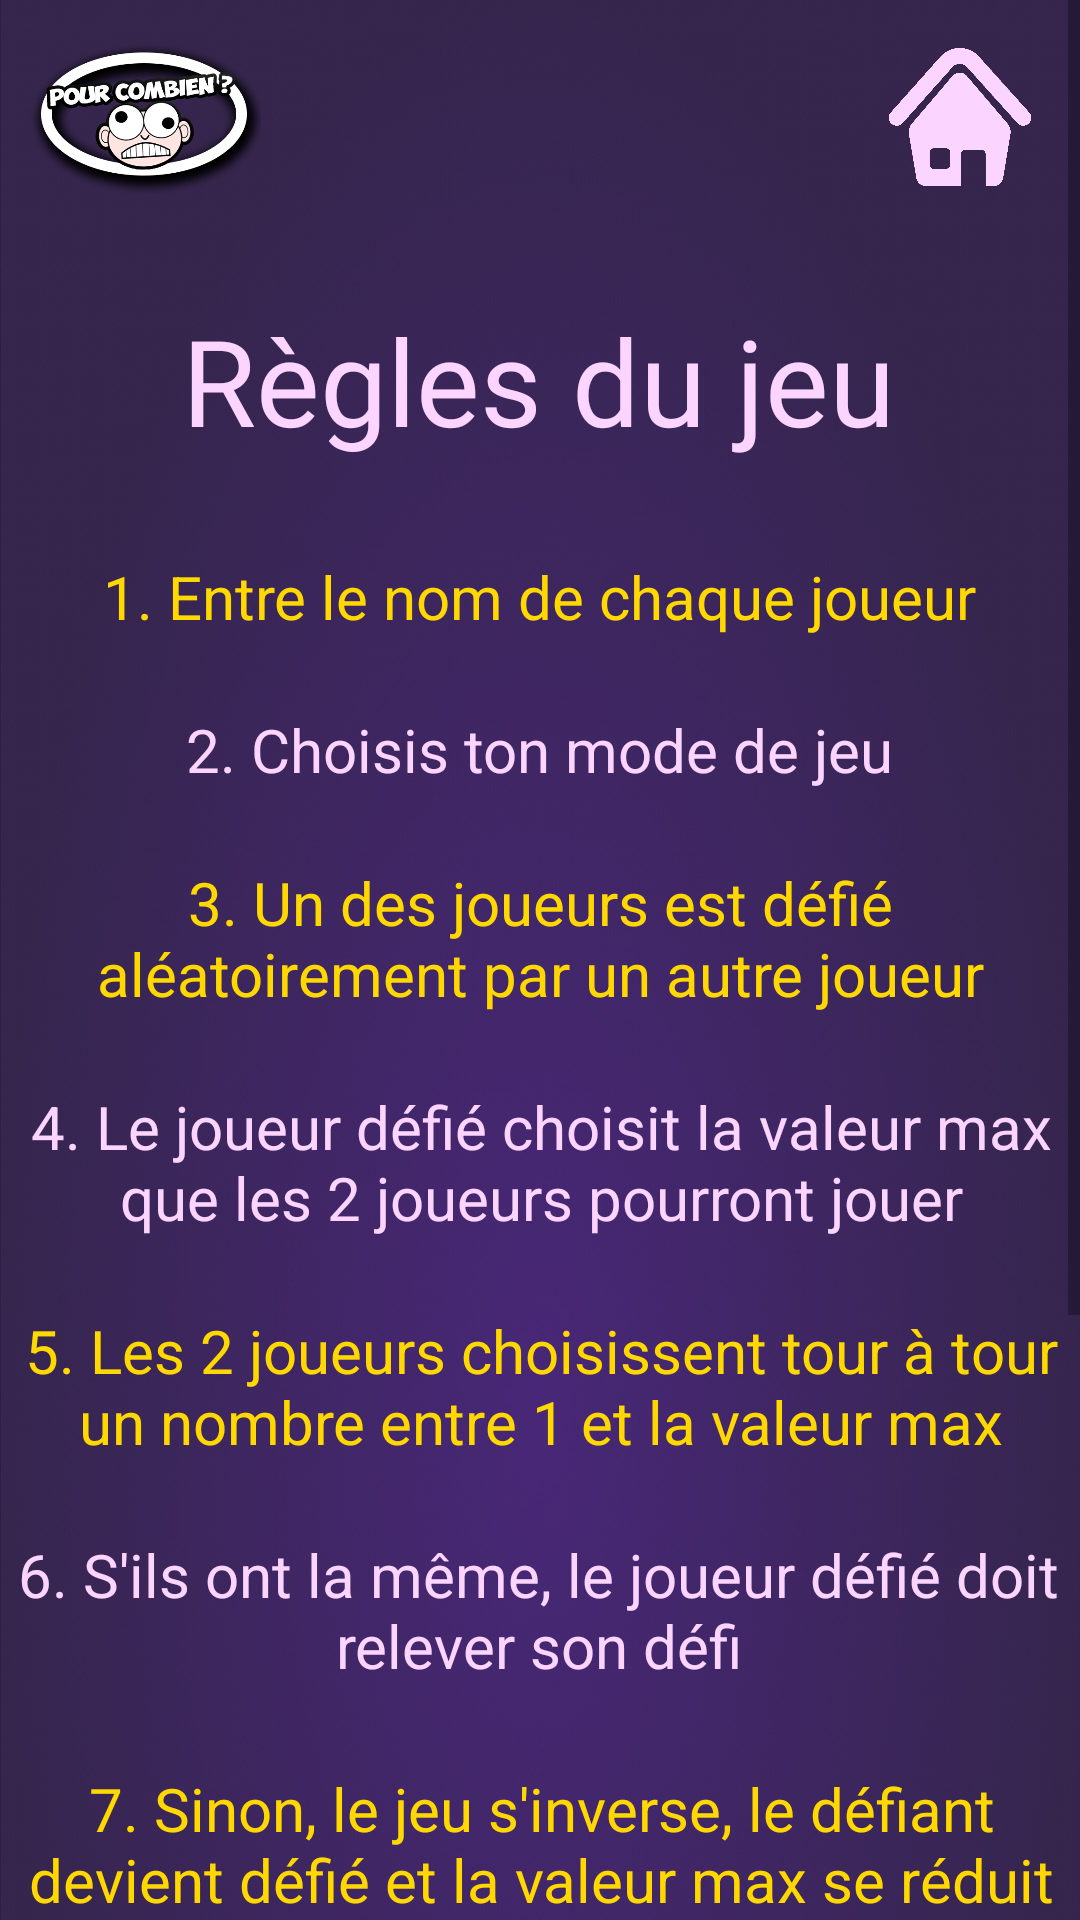

Produce the Android XML layout that renders to this screen, including the resource entries it uses.
<!-- AndroidManifest.xml: application theme AppTheme -->
<!-- res/layout/activity_rules.xml -->
<?xml version="1.0" encoding="utf-8"?>
<ScrollView
        xmlns:android="http://schemas.android.com/apk/res/android"
        xmlns:tools="http://schemas.android.com/tools"
        xmlns:app="http://schemas.android.com/apk/res-auto"
        android:layout_width="match_parent"
        android:layout_height="match_parent"
        android:background="@drawable/background"
        tools:context=".Activities.RulesActivity">

    <android.support.constraint.ConstraintLayout
            android:background="@drawable/background"
            android:layout_width="match_parent"
            android:layout_height="wrap_content"
            tools:context=".Activities.QuestionActivity">
        <ImageView
                android:layout_width="240dp"
                android:layout_height="247dp" app:srcCompat="@drawable/pelo" android:id="@+id/imageUnderstood"
                android:layout_marginTop="24dp"
                app:layout_constraintTop_toBottomOf="@+id/rule7" app:layout_constraintStart_toStartOf="parent"
                app:layout_constraintEnd_toEndOf="parent"
                android:contentDescription="@string/understood_image"/>
        <ImageView
                android:layout_width="80dp"
                android:layout_height="56dp" app:srcCompat="@drawable/logo"
                android:id="@+id/logoPourCombien" app:layout_constraintStart_toStartOf="parent"
                app:layout_constraintTop_toTopOf="parent"
                android:contentDescription="@string/pour_combien_logo" android:layout_marginTop="10dp"
                android:layout_marginStart="8dp"/>
        <TextView
                android:text="@string/rule_7"
                android:layout_width="371dp"
                android:layout_height="wrap_content"
                android:id="@+id/rule7"
                android:textColor="@color/newyellow" android:textSize="20sp" android:layout_marginTop="24dp"
                app:layout_constraintTop_toBottomOf="@+id/rule6"
                android:textAlignment="center" app:layout_constraintStart_toStartOf="parent"
                app:layout_constraintEnd_toEndOf="parent"
        />
        <TextView
            android:text="@string/rule_6"
            android:layout_width="349dp"
            android:layout_height="54dp"
            android:id="@+id/rule6"
            android:textColor="@color/pale_mauve" android:textSize="20sp" android:layout_marginTop="24dp"
            app:layout_constraintTop_toBottomOf="@+id/rule5" app:layout_constraintEnd_toEndOf="parent"
            app:layout_constraintStart_toStartOf="parent" app:layout_constraintHorizontal_bias="0.448"
            android:textAlignment="center"/>
        <TextView
                android:text="@string/rule_5"
                android:layout_width="369dp"
                android:layout_height="wrap_content"
                android:id="@+id/rule5"
                android:textColor="@color/newyellow" android:textSize="20sp" android:textAlignment="center"
                android:layout_marginTop="24dp" app:layout_constraintTop_toBottomOf="@+id/rule4"
                app:layout_constraintStart_toStartOf="parent" app:layout_constraintEnd_toEndOf="parent"
        />
        <TextView
                android:text="@string/rule_3"
                android:layout_width="357dp"
                android:layout_height="wrap_content"
                android:id="@+id/rule3"
                android:textColor="@color/newyellow" android:textSize="20sp" android:textAlignment="center"
                android:layout_marginTop="24dp" app:layout_constraintTop_toBottomOf="@+id/rule2"
                app:layout_constraintEnd_toEndOf="parent" app:layout_constraintStart_toStartOf="parent"/>
        <TextView
                android:text="@string/rule_4"
                android:layout_width="368dp"
                android:layout_height="wrap_content"
                android:id="@+id/rule4"
                android:textColor="@color/pale_mauve" android:textSize="20sp" android:textAlignment="center"
                android:layout_marginTop="24dp" app:layout_constraintTop_toBottomOf="@+id/rule3"
                app:layout_constraintStart_toStartOf="parent" app:layout_constraintEnd_toEndOf="parent"
        />
        <TextView
                android:text="@string/rule_2"
                android:layout_width="wrap_content"
                android:layout_height="wrap_content"
                android:id="@+id/rule2"
                android:textColor="@color/pale_mauve" android:textSize="20sp" android:layout_marginTop="24dp"
                app:layout_constraintTop_toBottomOf="@+id/rule1" app:layout_constraintEnd_toEndOf="parent"
                app:layout_constraintStart_toStartOf="parent"/>
        <TextView
                android:text="@string/rule_title"
                android:layout_width="wrap_content"
                android:layout_height="wrap_content"
                android:id="@+id/ruleTitle" android:textSize="40sp"
                android:textColor="@color/pale_mauve" android:fontFamily="@font/intro_inline"
                app:layout_constraintEnd_toEndOf="parent" android:layout_marginEnd="16dp"
                app:layout_constraintStart_toStartOf="parent" android:layout_marginStart="16dp"
                android:textAlignment="center"
                android:layout_marginTop="100dp" app:layout_constraintTop_toTopOf="parent" android:textAllCaps="false"
                app:layout_constraintHorizontal_bias="0.496"/>
        <ImageView
                android:layout_width="48dp"
                android:layout_height="46dp" app:srcCompat="@drawable/home2"
                android:id="@+id/homebutton10"
                android:layout_marginTop="16dp" app:layout_constraintEnd_toEndOf="parent"
                app:layout_constraintTop_toTopOf="parent" android:layout_marginEnd="16dp"
                android:contentDescription="@string/home_button"/>
        <TextView
                android:text="@string/rule_1"
                android:layout_width="wrap_content"
                android:layout_height="wrap_content"
                android:id="@+id/rule1"
                android:textColor="@color/newyellow" android:textSize="20sp" android:layout_marginTop="32dp"
                app:layout_constraintTop_toBottomOf="@+id/ruleTitle" app:layout_constraintStart_toStartOf="parent"
                app:layout_constraintEnd_toEndOf="parent"
        />
    </android.support.constraint.ConstraintLayout>
</ScrollView>
<!-- resources referenced by this layout -->
<resources>
  <color name="newyellow">#FFD800</color>
  <color name="pale_mauve">#FBD5FF</color>
  <!-- drawable background: jpg bitmap (drawable, 231892 bytes) -->
  <!-- drawable home2: png bitmap (drawable, 50193 bytes) -->
  <!-- drawable logo: png bitmap (drawable, 70857 bytes) -->
  <!-- drawable pelo: png bitmap (drawable, 205887 bytes) -->
  <string name="home_button">Bouton pour retourner à la page d\'accueil</string>
  <string name="pour_combien_logo">Logo du jeu "Pour Combien ?"</string>
  <string name="rule_1">1. Entre le nom de chaque joueur</string>
  <string name="rule_2">2. Choisis ton mode de jeu</string>
  <string name="rule_3">3. Un des joueurs est défié aléatoirement par un autre joueur</string>
  <string name="rule_4">4. Le joueur défié choisit la valeur max que les 2 joueurs pourront jouer</string>
  <string name="rule_5">5. Les 2 joueurs choisissent tour à tour un nombre entre 1 et la valeur max</string>
  <string name="rule_6">6. S\'ils ont la même, le joueur défié doit relever son défi</string>
  <string name="rule_7">7. Sinon, le jeu s\'inverse, le défiant devient défié et la valeur max se réduit d\'un cran
      </string>
  <string name="rule_title">Règles du jeu</string>
  <string name="understood_image">Bulle de dialogue demandant au joueur s\'il a compris les règles du jeu</string>
</resources>
